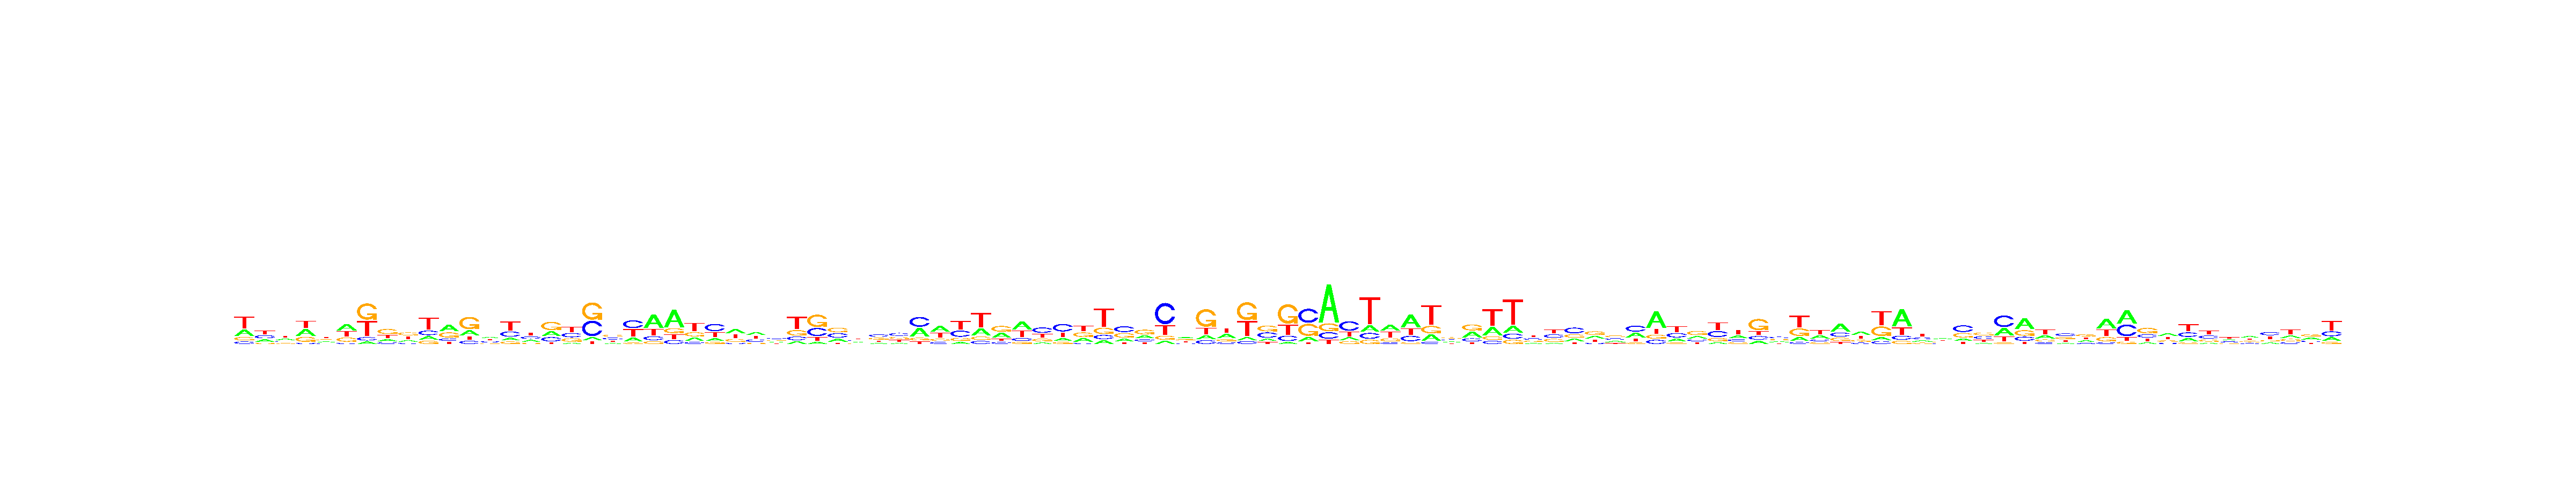

Values plotted in this chart, from the file beside it:
, V1, V2, V3, V4, V5, V6, V7, V8, V9, V10, V11, V12, V13, V14, V15, V16, V17, V18, V19, V20, V21, V22, V23
A, 0.2696, 0.2403, 0.3122, 0.347, 0.2387, 0.3793, 0.06415, 0.1703, 0.1904, 0.1499, 0.4097, 0.2133, 0.313, 0.1374, 0.2388, 0.2631, 0.08752, 0.08003, 0.1362, 0.1959, 0.5159, 0.5615, 0.1975
C, 0.1024, 0.3077, 0.2067, 0.05762, 0.1646, 0.07316, 0.08913, 0.148, 0.1429, 0.1967, 0.1423, 0.131, 0.2502, 0.2737, 0.2967, 0.2216, 0.3085, 0.4015, 0.2945, 0.377, 0.1439, 0.1241, 0.1103
G, 0.1422, 0.1093, 0.167, 0.2478, 0.2826, 0.2454, 0.4357, 0.4149, 0.345, 0.1389, 0.3194, 0.5134, 0.158, 0.1289, 0.1231, 0.4346, 0.2415, 0.4494, 0.3209, 0.06931, 0.1042, 0.1584, 0.2303
T, 0.4858, 0.3427, 0.3141, 0.3476, 0.3142, 0.3021, 0.4111, 0.2668, 0.3216, 0.5145, 0.1286, 0.1422, 0.2788, 0.46, 0.3414, 0.08069, 0.3624, 0.06914, 0.2484, 0.3578, 0.236, 0.1561, 0.462
